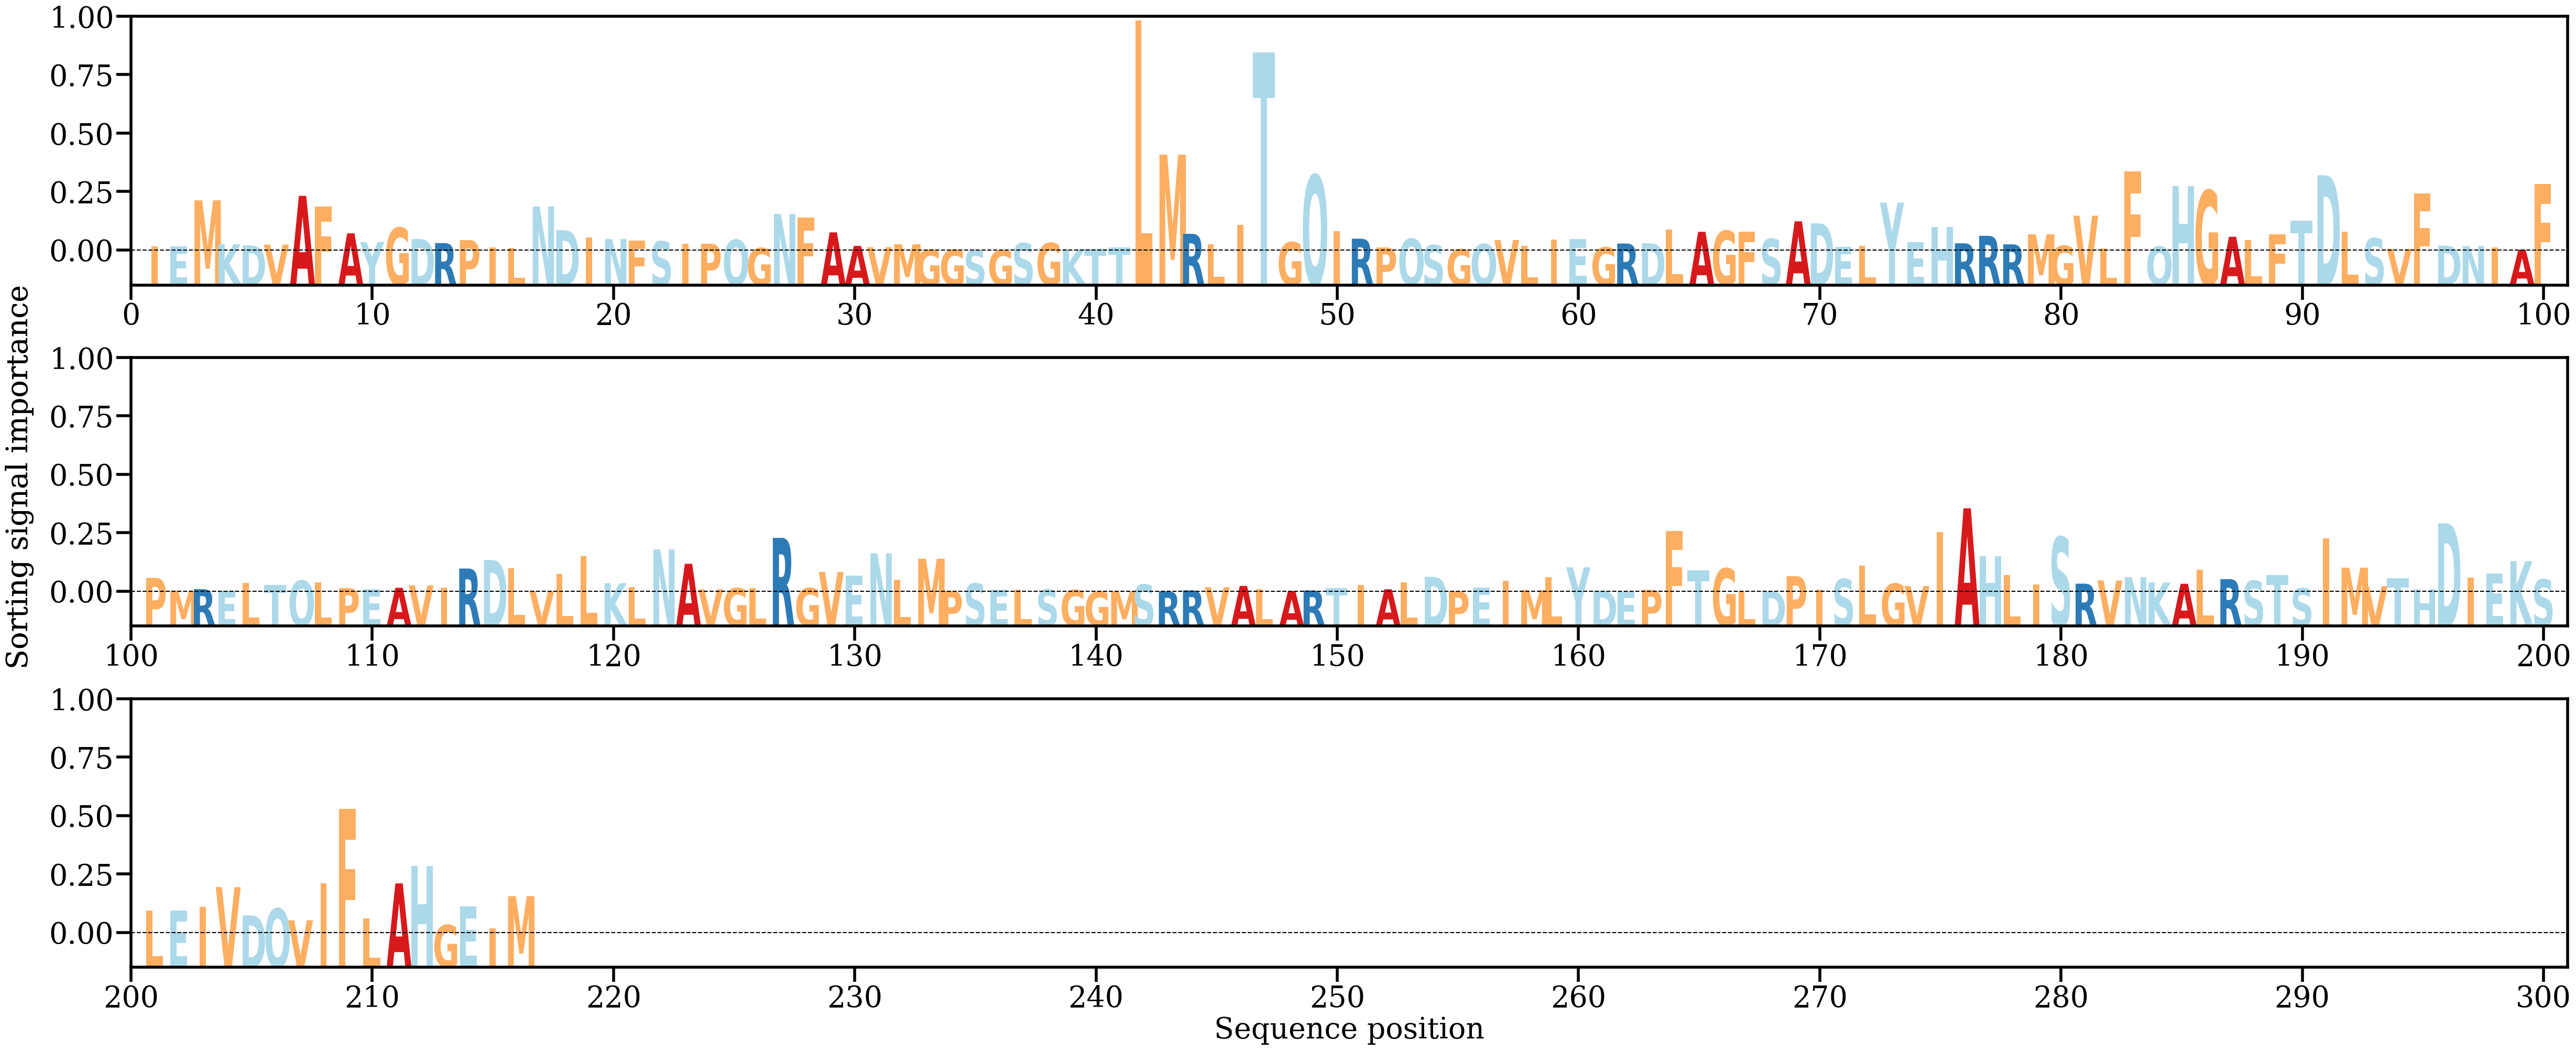

Values plotted in this chart, from the file beside it:
AA, Alpha
I, [0.00106456]
E, [0.00103856]
M, [0.01224275]
K, [0.00151935]
D, [0.00124561]
V, [0.00145165]
A, [0.01333892]
F, [0.01073808]
A, [0.00419262]
Y, [0.0020635]
G, [0.005564]
D, [0.00282259]
R, [0.0018266]
P, [0.00254432]
I, [0.00082443]
L, [0.00066765]
N, [0.0107454]
D, [0.00497564]
I, [0.00324259]
N, [0.00281348]
F, [0.00247694]
S, [0.00222993]
I, [0.00161776]
P, [0.00166259]
Q, [0.00262425]
G, [0.00061135]
N, [0.00892958]
F, [0.00805572]
A, [0.00443424]
A, [0.00113835]
V, [0.00083222]
M, [0.00155078]
G, [0.0002003]
G, [0.00019262]
S, [0.00013974]
G, [0.00010694]
S, [0.00181795]
G, [0.00182019]
K, [0.00032323]
T, [0.00042649]
T, [0.00082847]
L, [0.05607892]
M, [0.02337283]
R, [0.00408083]
L, [0.00154678]
I, [0.00624065]
T, [0.04825274]
G, [0.00203999]
Q, [0.01840406]
I, [0.00471428]
R, [0.00289726]
P, [0.00077976]
Q, [0.0028784]
S, [0.00132712]
G, [0.00031361]
Q, [0.00157602]
V, [0.00257415]
L, [0.00118484]
I, [0.00262013]
E, [0.00285099]
... 156 more rows
